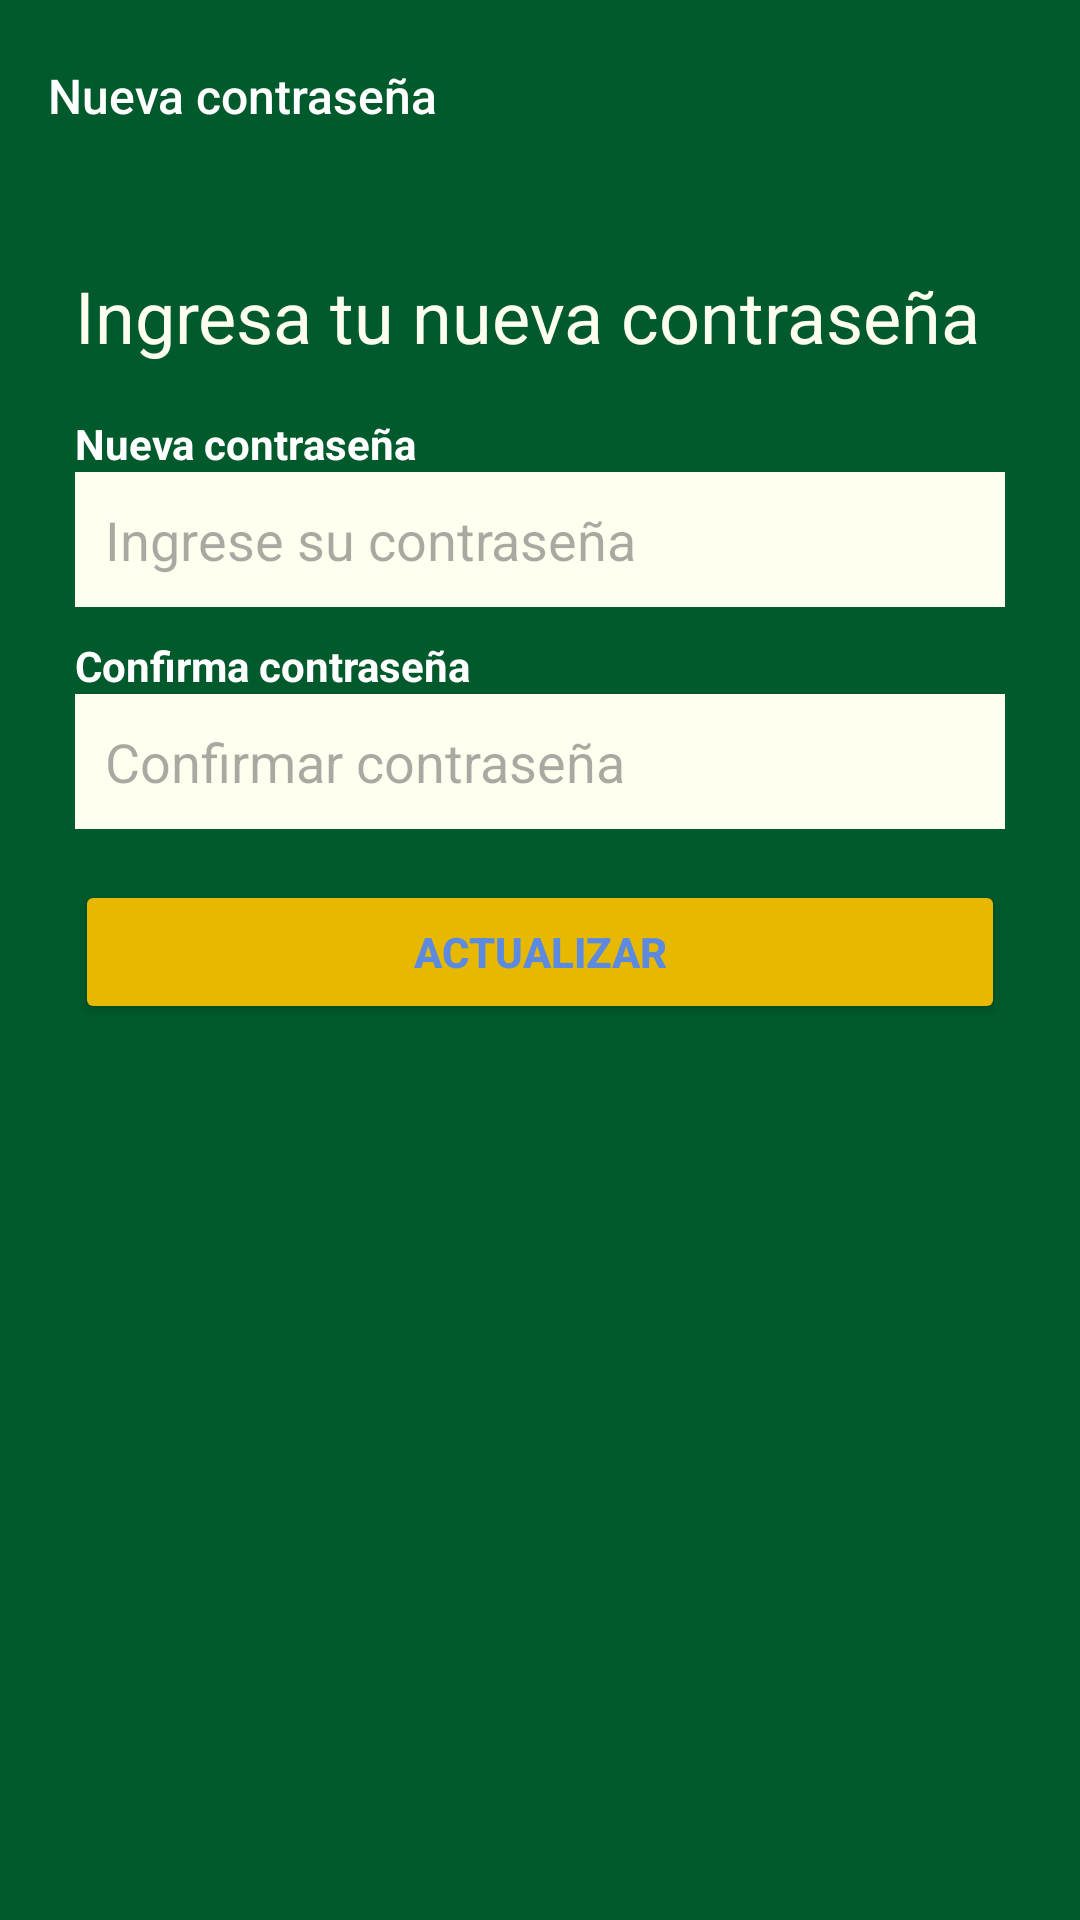

Android layout source for this screen:
<!-- AndroidManifest.xml: application theme Theme.MyApplication -->
<!-- res/layout/fragment_new_password.xml -->
<?xml version="1.0" encoding="utf-8"?>
<LinearLayout xmlns:android="http://schemas.android.com/apk/res/android"
    xmlns:tools="http://schemas.android.com/tools"
    android:layout_width="match_parent"
    android:layout_height="match_parent"
    android:orientation="vertical"
    android:background="@color/background"
    xmlns:app="http://schemas.android.com/apk/res-auto"
    tools:context=".ui.auth.NewPasswordFragment">

    <com.google.android.material.appbar.MaterialToolbar
        android:id="@+id/toolbar"
        android:layout_width="match_parent"
        android:layout_height="?attr/actionBarSize"
        android:background="@color/background"
        app:navigationIcon="@drawable/ic_back"
        app:titleTextAppearance="@style/ToolbarTitleText"
        app:title="Nueva contraseña" />

    <LinearLayout
        android:id="@+id/otpContainer"
        android:layout_width="match_parent"
        android:layout_height="match_parent"
        android:orientation="vertical"
        android:padding="25dp"
        android:gravity="start">

        <TextView
            android:layout_width="match_parent"
            android:layout_height="wrap_content"
            android:text="Ingresa tu nueva contraseña"
            android:textSize="24sp"
            android:textColor="@color/white"
            android:layout_marginBottom="17dp"/>


        <TextView
            android:layout_width="wrap_content"
            android:layout_height="wrap_content"
            android:text="Nueva contraseña"
            android:textColor="@color/primaryTextColor"
            android:textStyle="bold"
            android:textSize="14sp" />

        <EditText
            android:hint="Ingrese su contraseña"
            android:layout_width="match_parent"
            android:layout_height="45dp"
            android:background="@color/white"
            android:textColor="@color/black"
            android:padding="10dp" />

        <TextView
            android:layout_width="wrap_content"
            android:layout_height="wrap_content"
            android:text="Confirma contraseña"
            android:textColor="@color/primaryTextColor"
            android:textStyle="bold"
            android:textSize="14sp"
            android:layout_marginTop="10dp"/>

        <EditText
            android:hint="Confirmar contraseña"
            android:layout_width="match_parent"
            android:layout_height="45dp"
            android:background="@color/white"
            android:textColor="@color/black"
            android:padding="10dp" />

        <Button
            android:id="@+id/btnUpdate"
            android:layout_width="match_parent"
            android:layout_height="wrap_content"
            android:text="Actualizar"
            android:layout_marginTop="17dp"
            android:textStyle="bold"
            android:textSize="14sp"
            android:backgroundTint="@color/bgButton"
            android:textColor="@color/secondaryTextColor"/>
    </LinearLayout>

</LinearLayout>
<!-- resources referenced by this layout -->
<resources>
  <color name="background">#FF005A2B</color>
  <color name="bgButton">#E6B800</color>
  <color name="black">#FF081A18</color>
  <color name="primaryTextColor">#FFFFFFFF</color>
  <color name="secondaryTextColor">#FF5C8AE0</color>
  <color name="white">#FFFFF0</color>
  <style name="ToolbarTitleText" parent="TextAppearance.Widget.AppCompat.Toolbar.Title">
          <item name="android:textSize">16sp</item>
          <item name="android:textColor">#FFFFFF</item>
      </style>
  <style name="Theme.MyApplication" parent="Base.Theme.MyApplication" />
  <style name="Base.Theme.MyApplication" parent="Theme.Material3.DayNight.NoActionBar">
          
          
      </style>
</resources>
